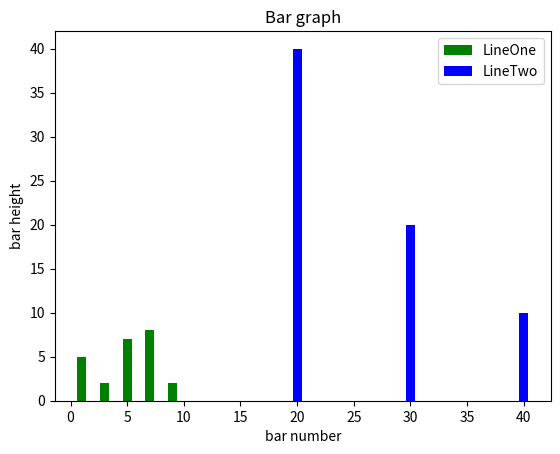

Here is the Python script that generated this plot:
from matplotlib import pyplot as plt
from matplotlib import style as s

# s.use("ggplot")
#
# X = [10, 20, 30]
# Y = [100, 200, 100]
#
# X2 = [20, 30, 40]
# Y2 = [40, 20, 10]
#
# plt.plot(X, Y, 'g', label='LineOne', linewidth=5)
# plt.plot(X2, Y2, 'b', label='LineTwo', linewidth=5)
#
# plt.title("Info")
# plt.xlabel("X-axis")
# plt.ylabel("Y-axis")
#
# plt.legend()
# plt.grid(True, color='K')
# plt.show("img1")

X = [1, 3, 5, 7, 9]
Y = [5, 2, 7, 8, 2]

X2 = [20, 30, 40]
Y2 = [40, 20, 10]
# Bar graph
plt.bar(X, Y, color = 'g', label='LineOne')
plt.bar(X2, Y2, color = 'b', label='LineTwo')
plt.legend()

plt.xlabel("bar number")
plt.ylabel("bar height")

plt.title("Bar graph")

plt.show("img1")






